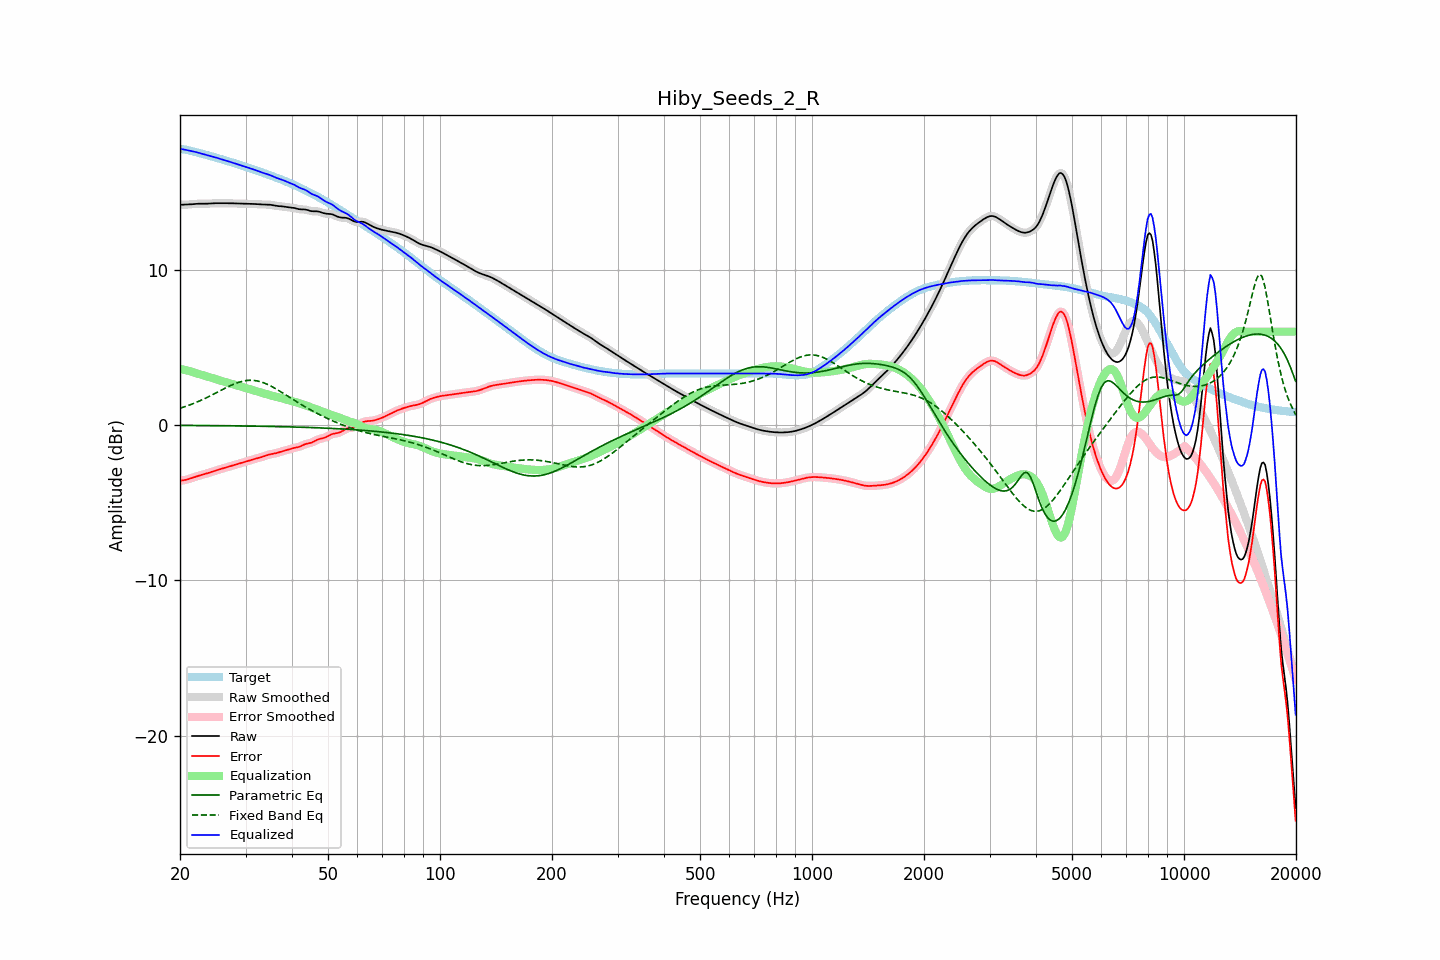

Source data for this figure (header and first rows):
frequency, raw, error, smoothed, error_smoothed, equalization, parametric_eq, fixed_band_eq, equalized_raw, equalized_smoothed, target
20.00, 14.17, -3.59, 14.17, -3.59, 3.60, -0.03, 1.07, 17.77, 17.78, 17.76
20.20, 14.17, -3.58, 14.17, -3.58, 3.58, -0.03, 1.10, 17.76, 17.76, 17.76
20.40, 14.18, -3.57, 14.18, -3.57, 3.56, -0.03, 1.13, 17.74, 17.74, 17.74
20.61, 14.18, -3.55, 14.18, -3.55, 3.54, -0.03, 1.17, 17.72, 17.72, 17.73
20.81, 14.18, -3.53, 14.18, -3.53, 3.51, -0.03, 1.21, 17.70, 17.70, 17.71
21.02, 14.19, -3.50, 14.19, -3.50, 3.49, -0.04, 1.24, 17.67, 17.67, 17.68
21.23, 14.19, -3.47, 14.19, -3.47, 3.46, -0.04, 1.28, 17.65, 17.65, 17.66
21.44, 14.20, -3.43, 14.20, -3.43, 3.43, -0.04, 1.32, 17.64, 17.64, 17.64
21.66, 14.21, -3.40, 14.21, -3.40, 3.40, -0.04, 1.36, 17.61, 17.61, 17.61
21.87, 14.22, -3.36, 14.22, -3.36, 3.36, -0.04, 1.40, 17.59, 17.59, 17.58
22.09, 14.23, -3.33, 14.23, -3.33, 3.33, -0.04, 1.44, 17.56, 17.56, 17.56
22.31, 14.24, -3.29, 14.24, -3.29, 3.30, -0.04, 1.49, 17.53, 17.53, 17.53
22.54, 14.24, -3.26, 14.24, -3.26, 3.27, -0.04, 1.53, 17.51, 17.51, 17.50
22.76, 14.24, -3.23, 14.24, -3.24, 3.24, -0.04, 1.58, 17.48, 17.48, 17.48
22.99, 14.24, -3.21, 14.24, -3.21, 3.21, -0.04, 1.63, 17.45, 17.45, 17.45
23.22, 14.24, -3.18, 14.24, -3.18, 3.18, -0.04, 1.68, 17.42, 17.42, 17.42
23.45, 14.24, -3.15, 14.24, -3.15, 3.15, -0.04, 1.72, 17.39, 17.39, 17.39
23.69, 14.24, -3.12, 14.24, -3.12, 3.12, -0.05, 1.78, 17.36, 17.36, 17.36
23.92, 14.25, -3.09, 14.25, -3.09, 3.08, -0.05, 1.83, 17.33, 17.33, 17.33
24.16, 14.26, -3.05, 14.26, -3.05, 3.05, -0.05, 1.88, 17.30, 17.30, 17.31
24.40, 14.26, -3.01, 14.26, -3.01, 3.02, -0.05, 1.93, 17.28, 17.28, 17.28
24.65, 14.27, -2.98, 14.27, -2.98, 2.98, -0.05, 1.98, 17.25, 17.25, 17.25
24.89, 14.27, -2.95, 14.27, -2.95, 2.95, -0.05, 2.04, 17.22, 17.22, 17.22
25.14, 14.27, -2.91, 14.27, -2.91, 2.92, -0.05, 2.09, 17.19, 17.19, 17.19
25.39, 14.27, -2.88, 14.27, -2.88, 2.89, -0.05, 2.15, 17.16, 17.16, 17.16
25.65, 14.27, -2.85, 14.27, -2.85, 2.85, -0.05, 2.20, 17.13, 17.13, 17.13
25.91, 14.27, -2.83, 14.27, -2.83, 2.82, -0.05, 2.25, 17.09, 17.09, 17.10
26.16, 14.27, -2.80, 14.27, -2.80, 2.79, -0.06, 2.31, 17.06, 17.06, 17.07
26.43, 14.27, -2.77, 14.27, -2.77, 2.76, -0.06, 2.36, 17.03, 17.03, 17.03
26.69, 14.27, -2.74, 14.27, -2.74, 2.73, -0.06, 2.41, 17.00, 17.00, 17.00
26.96, 14.27, -2.70, 14.27, -2.70, 2.70, -0.06, 2.46, 16.97, 16.97, 16.97
27.23, 14.27, -2.67, 14.27, -2.67, 2.67, -0.06, 2.51, 16.94, 16.94, 16.94
27.50, 14.27, -2.64, 14.27, -2.64, 2.64, -0.06, 2.56, 16.91, 16.91, 16.91
27.77, 14.26, -2.61, 14.26, -2.61, 2.61, -0.06, 2.60, 16.88, 16.88, 16.87
28.05, 14.26, -2.58, 14.26, -2.58, 2.58, -0.06, 2.65, 16.84, 16.84, 16.84
28.33, 14.26, -2.55, 14.26, -2.55, 2.55, -0.07, 2.69, 16.81, 16.81, 16.81
28.62, 14.25, -2.52, 14.25, -2.52, 2.52, -0.07, 2.72, 16.77, 16.77, 16.77
28.90, 14.25, -2.49, 14.25, -2.49, 2.49, -0.07, 2.76, 16.74, 16.74, 16.74
29.19, 14.24, -2.46, 14.24, -2.46, 2.46, -0.07, 2.79, 16.70, 16.70, 16.71
29.48, 14.24, -2.43, 14.24, -2.43, 2.43, -0.07, 2.81, 16.67, 16.67, 16.67
29.78, 14.24, -2.40, 14.24, -2.40, 2.40, -0.07, 2.83, 16.64, 16.64, 16.64
30.08, 14.24, -2.36, 14.24, -2.36, 2.36, -0.07, 2.85, 16.61, 16.61, 16.60
30.38, 14.24, -2.33, 14.24, -2.33, 2.33, -0.08, 2.86, 16.57, 16.57, 16.57
30.68, 14.24, -2.30, 14.24, -2.30, 2.30, -0.08, 2.87, 16.54, 16.54, 16.54
30.99, 14.23, -2.27, 14.23, -2.27, 2.27, -0.08, 2.87, 16.50, 16.50, 16.50
31.30, 14.23, -2.24, 14.23, -2.24, 2.24, -0.08, 2.87, 16.47, 16.47, 16.47
31.61, 14.22, -2.21, 14.22, -2.21, 2.21, -0.08, 2.86, 16.44, 16.44, 16.43
31.93, 14.22, -2.18, 14.22, -2.18, 2.18, -0.08, 2.85, 16.40, 16.40, 16.40
32.24, 14.21, -2.15, 14.21, -2.15, 2.15, -0.09, 2.83, 16.36, 16.36, 16.36
32.57, 14.20, -2.12, 14.20, -2.12, 2.12, -0.09, 2.81, 16.32, 16.32, 16.33
32.89, 14.20, -2.10, 14.20, -2.10, 2.09, -0.09, 2.78, 16.29, 16.29, 16.29
33.22, 14.19, -2.06, 14.19, -2.06, 2.06, -0.09, 2.75, 16.25, 16.25, 16.26
33.55, 14.19, -2.03, 14.19, -2.03, 2.03, -0.09, 2.71, 16.21, 16.21, 16.22
33.89, 14.19, -1.99, 14.19, -1.99, 1.99, -0.09, 2.67, 16.18, 16.18, 16.18
34.23, 14.19, -1.96, 14.19, -1.96, 1.96, -0.10, 2.63, 16.15, 16.15, 16.15
34.57, 14.18, -1.92, 14.18, -1.92, 1.93, -0.10, 2.58, 16.12, 16.12, 16.11
34.92, 14.17, -1.90, 14.17, -1.90, 1.91, -0.10, 2.53, 16.08, 16.08, 16.07
35.27, 14.16, -1.88, 14.16, -1.88, 1.88, -0.10, 2.47, 16.04, 16.04, 16.03
35.62, 14.14, -1.86, 14.14, -1.86, 1.86, -0.11, 2.42, 15.99, 15.99, 15.99
35.97, 14.11, -1.84, 14.12, -1.84, 1.83, -0.11, 2.36, 15.94, 15.95, 15.95
... 635 more rows
